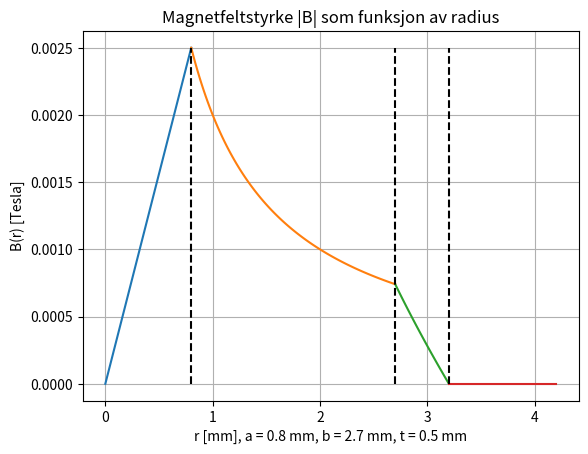

Source code (Python):
import numpy as np
import matplotlib.pyplot as plt


n = 100
a = 0.8
b = 2.7
t = 0.5
I = 10

x1 = np.linspace(1e-10,a,n)
x2 = np.linspace(a,b,n)
x3 = np.linspace(b,b+t,n)
x4 = np.linspace(b+t,b+3*t,n)

def f1(r):
    return 2*1e-7*I/(r)*r**2/a**2

def f2(r):
    return 2*1e-7*I/(r)

def f3(r):
    return 2*1e-7*I/(r)*(1 - (r**2 - b**2)/(2*b*t + t**2))


plt.plot(x1,1e3*f1(x1))
plt.plot(x2,1e3*f2(x2))
plt.plot(x3,1e3*f3(x3))
plt.plot(x4,np.zeros(n))
plt.title('Magnetfeltstyrke |B| som funksjon av radius')
plt.plot((a,a),(0,2.5e-3),'k--')
plt.plot((b,b),(0,2.5e-3),'k--')
plt.plot((b+t,b+t),(0,2.5e-3),'k--')
plt.xlabel('r [mm], a = 0.8 mm, b = 2.7 mm, t = 0.5 mm')
plt.ylabel('B(r) [Tesla]')
plt.grid(True)
plt.show()
